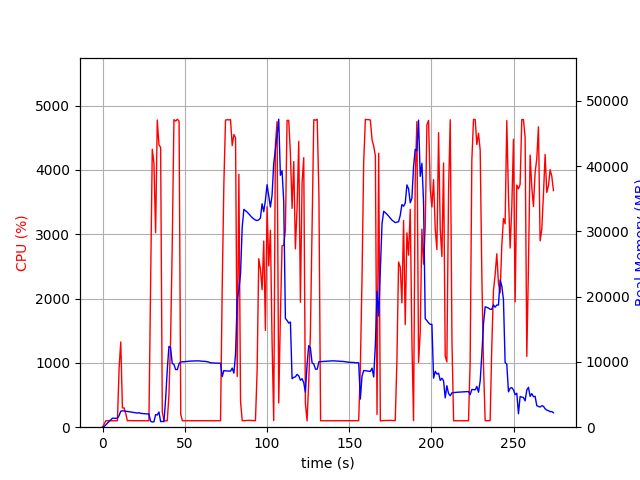

Source data for this figure (header and first rows):
elapsed_time, nproc, cpu, mem_real, mem_virtual
4.458427429199219e-05, 1, 0.0, 6.016, 2791
1.006, 1, 50.7, 102.6, 775
2.013, 1, 100.3, 366.6, 1895
3.02, 1, 100.3, 624.6, 3181
4.028, 1, 99.3, 902.6, 3181
5.035, 1, 100.3, 1133, 5741
6.041, 1, 99.3, 1373, 5229
7.048, 1, 100.3, 1373, 5229
8.055, 1, 99.3, 1373, 5229
9.064, 1, 100.1, 1373, 5229
10.07, 1, 920.2, 1781, 9476
11.08, 1, 1325, 2451, 10235
12.08, 1, 300.0, 2503, 10235
13.09, 1, 300.0, 2501, 10235
14.1, 1, 213.4, 2439, 10323
15.11, 1, 100.3, 2416, 10323
16.11, 1, 103.4, 2372, 10323
17.12, 1, 102.4, 2326, 10323
18.13, 1, 100.2, 2277, 10323
19.13, 1, 101.3, 2237, 10323
20.14, 1, 101.3, 2185, 10323
21.15, 1, 100.1, 2165, 10323
22.16, 1, 102.1, 2229, 10419
23.17, 1, 100.0, 2119, 10419
24.18, 1, 101.1, 2092, 10419
25.18, 1, 102.2, 2069, 10419
26.19, 1, 101.0, 2057, 10419
27.2, 1, 101.1, 2046, 10419
28.21, 1, 100.1, 2016, 10419
29.22, 1, 2182, 926.5, 10455
30.24, 1, 4321, 794.9, 10455
31.26, 1, 4105, 833.3, 10491
32.28, 1, 3025, 1922, 11087
33.29, 1, 4776, 1871, 11087
34.31, 1, 4390, 2325, 11087
35.33, 1, 4351, 854.6, 11097
36.34, 1, 235.1, 880, 12121
37.34, 1, 101.2, 856.1, 12121
38.35, 1, 99.3, 4252, 38441
39.36, 1, 100.2, 8720, 38441
40.37, 1, 491.7, 12362, 38441
41.37, 1, 1337, 12216, 38441
42.38, 1, 2812, 9781, 38441
43.42, 1, 4781, 9618, 38441
44.46, 1, 4759, 8831, 38441
45.51, 1, 4789, 8827, 38441
46.55, 1, 4757, 9760, 39096
47.57, 1, 199.2, 9985, 39193
48.58, 1, 99.3, 10011, 39193
49.58, 1, 101.2, 10041, 39193
50.59, 1, 99.2, 10060, 39193
51.6, 1, 101.2, 10088, 39193
52.61, 1, 101.2, 10101, 39193
53.62, 1, 99.3, 10131, 39193
54.62, 1, 101.2, 10142, 39193
55.63, 1, 101.2, 10151, 39193
56.64, 1, 100.3, 10171, 39193
57.64, 1, 101.3, 10161, 39193
58.65, 1, 101.3, 10159, 39193
59.66, 1, 102.1, 10127, 39193
... 212 more rows
